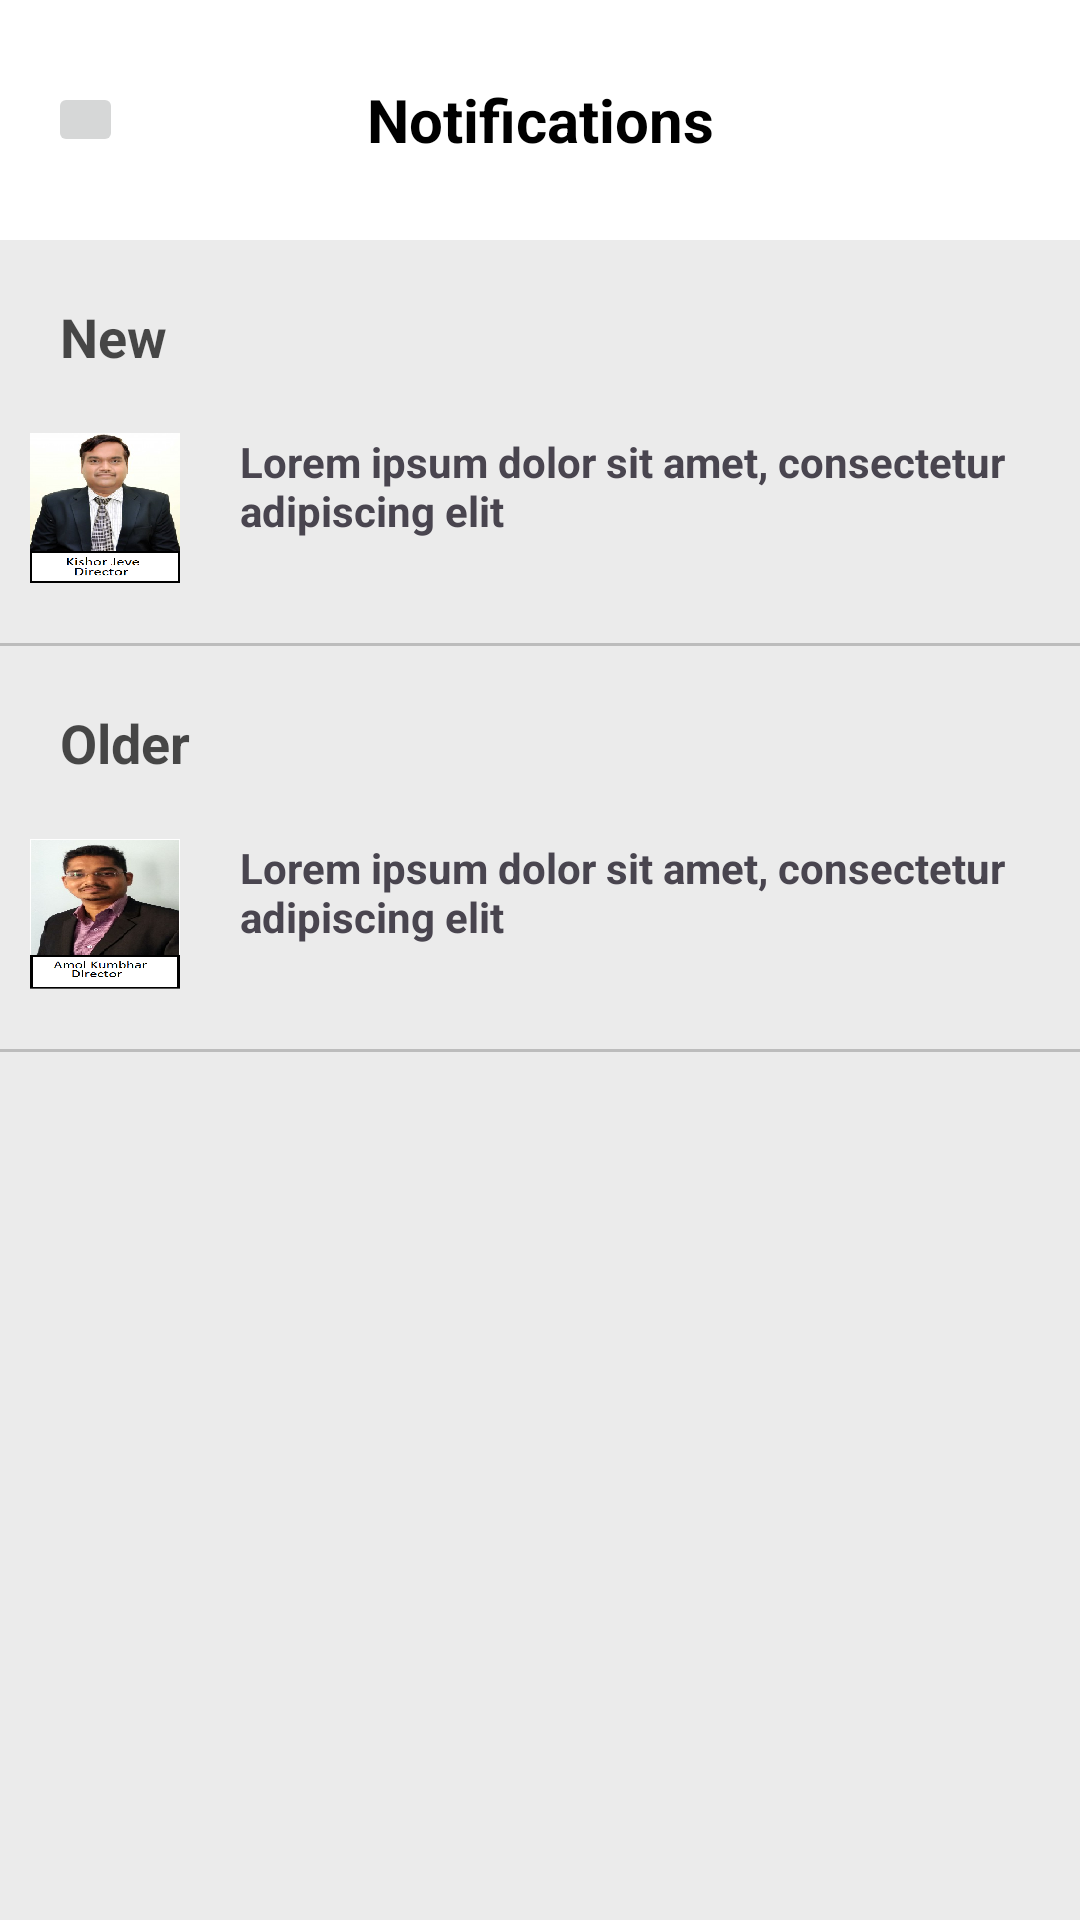

The Android layout XML behind this screen, and the referenced resources:
<!-- AndroidManifest.xml: application theme Theme.UserPoliceApp -->
<!-- res/layout/notification.xml -->
<?xml version="1.0" encoding="utf-8"?>
<LinearLayout
    xmlns:android="http://schemas.android.com/apk/res/android"
    xmlns:app="http://schemas.android.com/apk/res-auto"
    android:layout_width="match_parent"
    android:layout_height="match_parent"
    android:orientation="vertical"
    android:background="#EBEBEB">
    <androidx.appcompat.widget.Toolbar
        android:id="@+id/toolbar"
        android:layout_width="match_parent"
        android:layout_height="80dp"
        android:background="#FFFFFF"
        android:minHeight="?attr/actionBarSize"
        android:theme="?attr/actionBarTheme">

        <ImageButton
            android:layout_width="25dp"
            android:layout_height="25dp"
          />
        <TextView
            android:layout_width="wrap_content"
            android:layout_height="wrap_content"
            android:text="Notifications"
            android:layout_gravity="center"
            android:textSize="20dp"
            android:textColor="@color/black"
            android:textStyle="bold"/>


    </androidx.appcompat.widget.Toolbar>

    <TextView
        android:layout_width="wrap_content"
        android:layout_height="wrap_content"
        android:layout_margin="20dp"
        android:text="New"
        android:textColor="#B3000000"
        android:textSize="18dp"
        android:textStyle="bold" />
    <LinearLayout
        android:layout_width="410dp"
        android:layout_height="wrap_content">
        <ImageView
            android:layout_width="50dp"
            android:layout_height="50dp"
            android:layout_marginLeft="10dp"
            android:background="@drawable/kishorsir"/>
        <TextView
            android:layout_width="300dp"
            android:layout_height="wrap_content"
            android:layout_marginLeft="20dp"
            android:textStyle="bold"
            android:text="Lorem ipsum dolor sit amet, consectetur
 adipiscing elit"/>

    </LinearLayout>

    <View
        android:layout_width="380dp"
        android:layout_height="1dp"
        android:layout_gravity="center"
        android:layout_marginTop="20dp"
        android:background="#33000000" />
    <TextView
        android:layout_width="wrap_content"
        android:layout_height="wrap_content"
        android:layout_margin="20dp"
        android:text="Older"
        android:textColor="#B3000000"
        android:textSize="18dp"
        android:textStyle="bold" />
    <LinearLayout
        android:layout_width="410dp"
        android:layout_height="wrap_content">
        <ImageView
            android:layout_width="50dp"
            android:layout_height="50dp"
            android:layout_marginLeft="10dp"
            android:background="@drawable/amolsir"/>
        <TextView
            android:layout_width="300dp"
            android:layout_height="wrap_content"
            android:layout_marginLeft="20dp"
            android:textStyle="bold"
            android:text="Lorem ipsum dolor sit amet, consectetur
 adipiscing elit"/>

    </LinearLayout>
    <View
        android:layout_width="380dp"
        android:layout_height="1dp"
        android:layout_gravity="center"
        android:layout_marginTop="20dp"
        android:background="#33000000" />
</LinearLayout>
<!-- resources referenced by this layout -->
<resources>
  <color name="black">#FF000000</color>
  <!-- drawable amolsir: png bitmap (drawable, 927075 bytes) -->
  <!-- drawable kishorsir: png bitmap (drawable, 838838 bytes) -->
  <style name="Theme.UserPoliceApp" parent="Base.Theme.UserPoliceApp" />
  <style name="Base.Theme.UserPoliceApp" parent="Theme.Material3.DayNight.NoActionBar">
          
          
      </style>
</resources>
